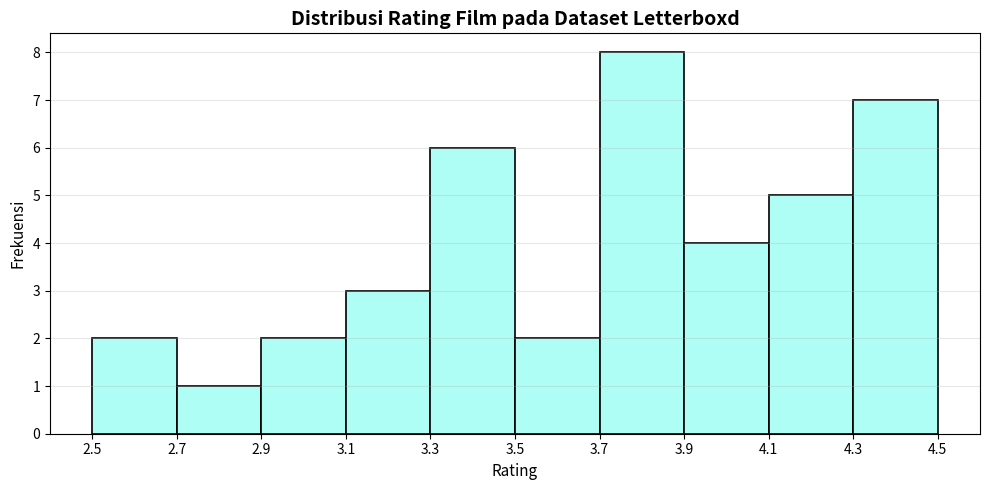

Write the Python code that produced this figure.
import matplotlib.pyplot as plt
import numpy as np
import pandas as pd
from scipy.stats import shapiro, skew

# ==========================================
# DATA RATING FILM LETTERBOXD
# ==========================================

rating = [
    4.1, 4.2, 2.8, 3.0, 3.5, 2.5, 2.6, 3.5, 3.8, 3.4,
    4.2, 3.9, 3.5, 3.4, 3.6, 4.4, 3.8, 4.2, 4.2, 4.4,
    3.9, 3.8, 4.5, 3.8, 4.4, 3.2, 3.9, 4.5, 4.1, 4.4,
    4.0, 3.7, 4.0, 3.3, 3.2, 4.3, 3.8, 4.4, 3.0, 3.4,
]

# ==========================================
# DATAFRAME
# ==========================================

df = pd.DataFrame({"Rating": rating})

# ==========================================
# STATISTIK DASAR
# ==========================================

mean = df["Rating"].mean()
median = df["Rating"].median()
std = df["Rating"].std()
skewness = skew(df["Rating"])

print("==========================================")
print("       STATISTIK DATA RATING FILM")
print("==========================================")
print(f"Jumlah data       : {len(rating)}")
print(f"Mean              : {mean:.2f}")
print(f"Median            : {median:.2f}")
print(f"Standar deviasi   : {std:.2f}")
print(f"Skewness          : {skewness:.2f}")

# ==========================================
# UJI NORMALITAS SHAPIRO-WILK
# ==========================================

stat, p_value = shapiro(df["Rating"])

print("\n==========================================")
print("      UJI NORMALITAS SHAPIRO-WILK")
print("==========================================")
print(f"Statistik         : {stat:.4f}")
print(f"p-value           : {p_value:.4f}")

if p_value > 0.05:
    print("Kesimpulan        : Data tidak menunjukkan")
    print("                    penyimpangan signifikan")
    print("                    dari distribusi normal.")
else:
    print("Kesimpulan        : Data menunjukkan")
    print("                    penyimpangan signifikan")
    print("                    dari distribusi normal.")

# ==========================================
# INTERPRETASI SKEWNESS
# ==========================================

print("\n==========================================")
print("          INTERPRETASI SKEWNESS")
print("==========================================")

if skewness > 0:
    print("Distribusi cenderung menceng ke kanan")
    print("(positively skewed).")
elif skewness < 0:
    print("Distribusi cenderung menceng ke kiri")
    print("(negatively skewed).")
else:
    print("Distribusi relatif simetris.")

# ==========================================
# HISTOGRAM
# ==========================================

plt.figure(figsize=(10, 5))

# Lebar kelas = 0.2, interval pas dari 2.5 sampai 4.5
bins = np.arange(2.5, 4.51, 0.2)

plt.hist(
    rating, bins=bins, color="#AEFEF6", edgecolor="black", linewidth=1.2
)

# ==========================================
# JUDUL DAN LABEL
# ==========================================

plt.title(
    "Distribusi Rating Film pada Dataset Letterboxd",
    fontsize=14,
    fontweight="bold",
)
plt.xlabel("Rating", fontsize=11)
plt.ylabel("Frekuensi", fontsize=11)

# ==========================================
# TANDA PADA SUMBU X
# ==========================================

plt.xticks(np.round(bins, 1))

# ==========================================
# JARAK GRAFIK
# ==========================================

plt.xlim(2.4, 4.6)

# ==========================================
# GRID
# ==========================================

plt.grid(axis="y", alpha=0.3)

# ==========================================
# TAMPILKAN
# ==========================================

plt.tight_layout()
plt.show()
